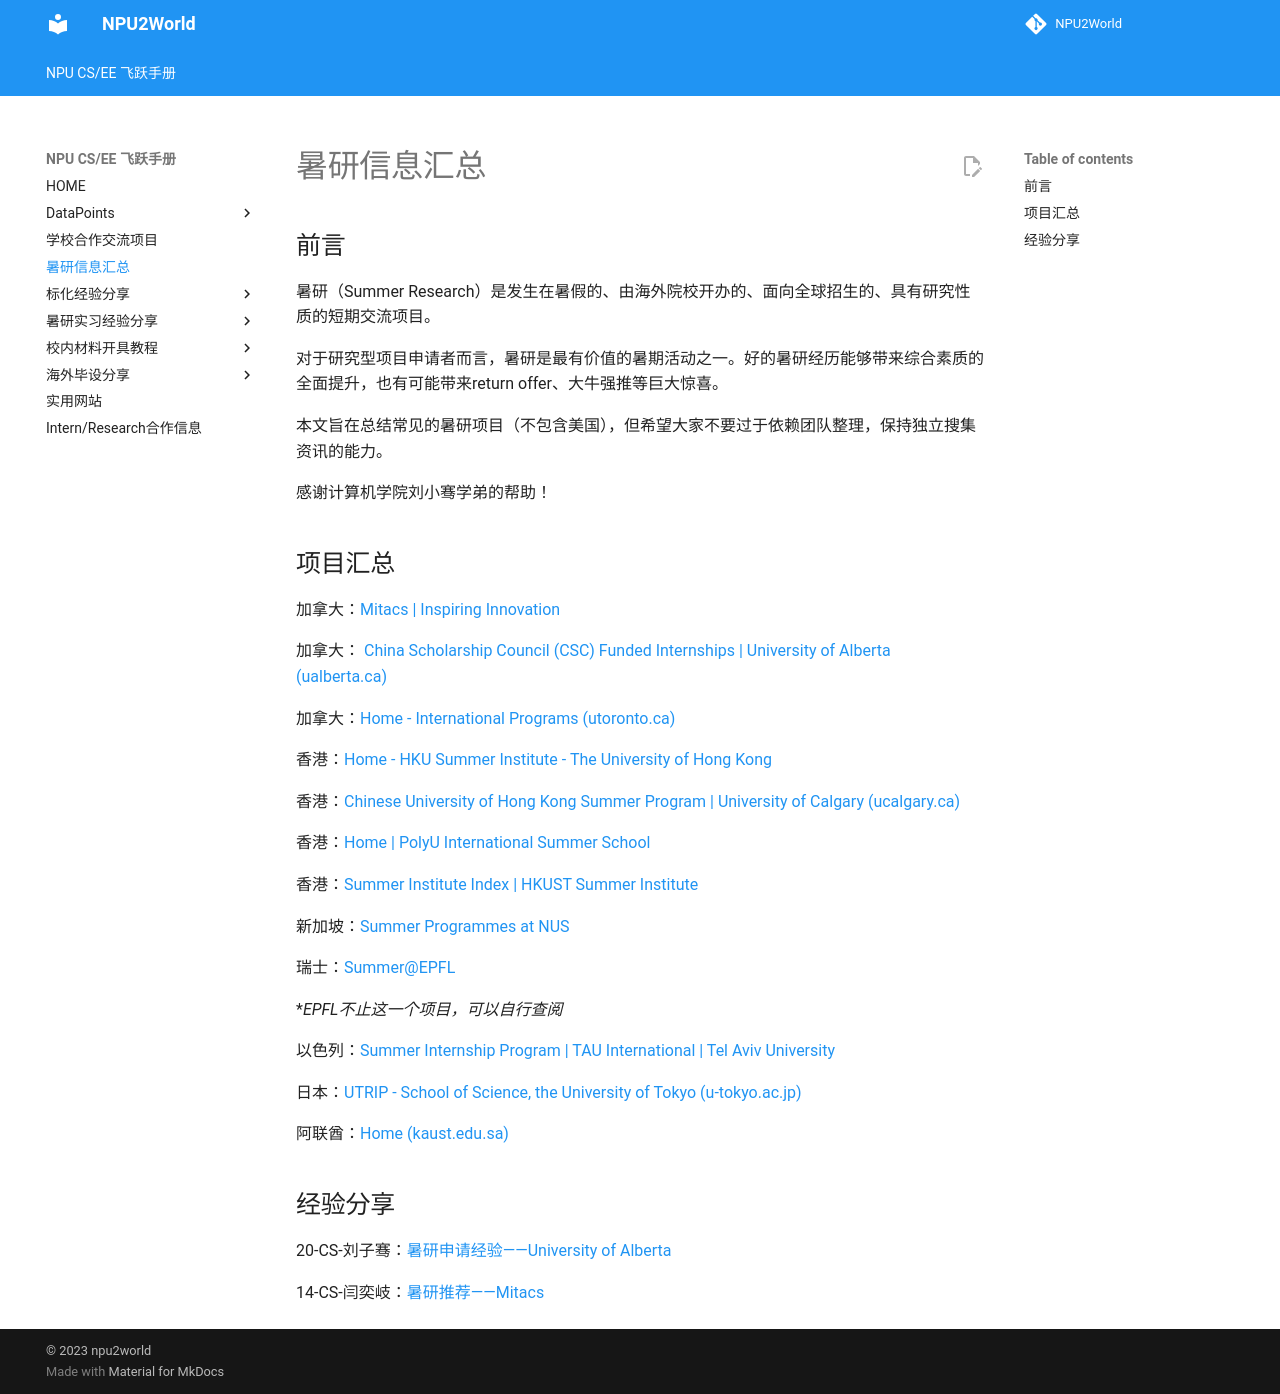

repository: NPU2World/NPU2World · page: summerProgramm/index.html · generator: mkdocs

# 暑研信息汇总

## 前言

暑研（Summer Research）是发生在暑假的、由海外院校开办的、面向全球招生的、具有研究性质的短期交流项目。

对于研究型项目申请者而言，暑研是最有价值的暑期活动之一。好的暑研经历能够带来综合素质的全面提升，也有可能带来return offer、大牛强推等巨大惊喜。

本文旨在总结常见的暑研项目（不包含美国），但希望大家不要过于依赖团队整理，保持独立搜集资讯的能力。

感谢计算机学院刘小骞学弟的帮助！

## 项目汇总

加拿大：[Mitacs | Inspiring Innovation](https://www.mitacs.ca/en)

加拿大： [China Scholarship Council (CSC) Funded Internships | University of Alberta (ualberta.ca)](https://www.ualberta.ca/admissions-programs/visiting-student-and-internship-programs/research-internships/csc-funded-placements/index.html)

加拿大：[Home - International Programs (utoronto.ca)](https://internationalprograms.utoronto.ca/)

香港：[Home - HKU Summer Institute - The University of Hong Kong](https://summerinstitute.hku.hk/)

香港：[Chinese University of Hong Kong Summer Program | University of Calgary (ucalgary.ca)](https://www.ucalgary.ca/international/study-abroad/chineseuhksummer)

香港：[Home | PolyU International Summer School](https://www.polyu.edu.hk/summerschool/)

香港：[Summer Institute Index | HKUST Summer Institute](https://summer.hkust.edu.hk/)

新加坡：[Summer Programmes at NUS](https://www.nus.edu.sg/gro/global-programmes/summer-and-winter-programmes/summer-programmes-at-nus)

瑞士：[Summer@EPFL](https://summer.epfl.ch/apply.html)

**EPFL不止这一个项目，可以自行查阅*

以色列：[Summer Internship Program | TAU International | Tel Aviv University](https://international.tau.ac.il/Summer_Internship_Program)

日本：[UTRIP - School of Science, the University of Tokyo (u-tokyo.ac.jp)](https://www.s.u-tokyo.ac.jp/en/utrip/)

阿联酋：[Home (kaust.edu.sa)](https://vsrp.kaust.edu.sa/)

## 经验分享

20-CS-刘子骞：[暑研申请经验——University of Alberta](其他经验/20-刘子骞-阿尔伯塔大学csc暑研.md)

14-CS-闫奕岐：[暑研推荐——Mitacs](其他经验/14-闫奕岐-Mitacs.md)
